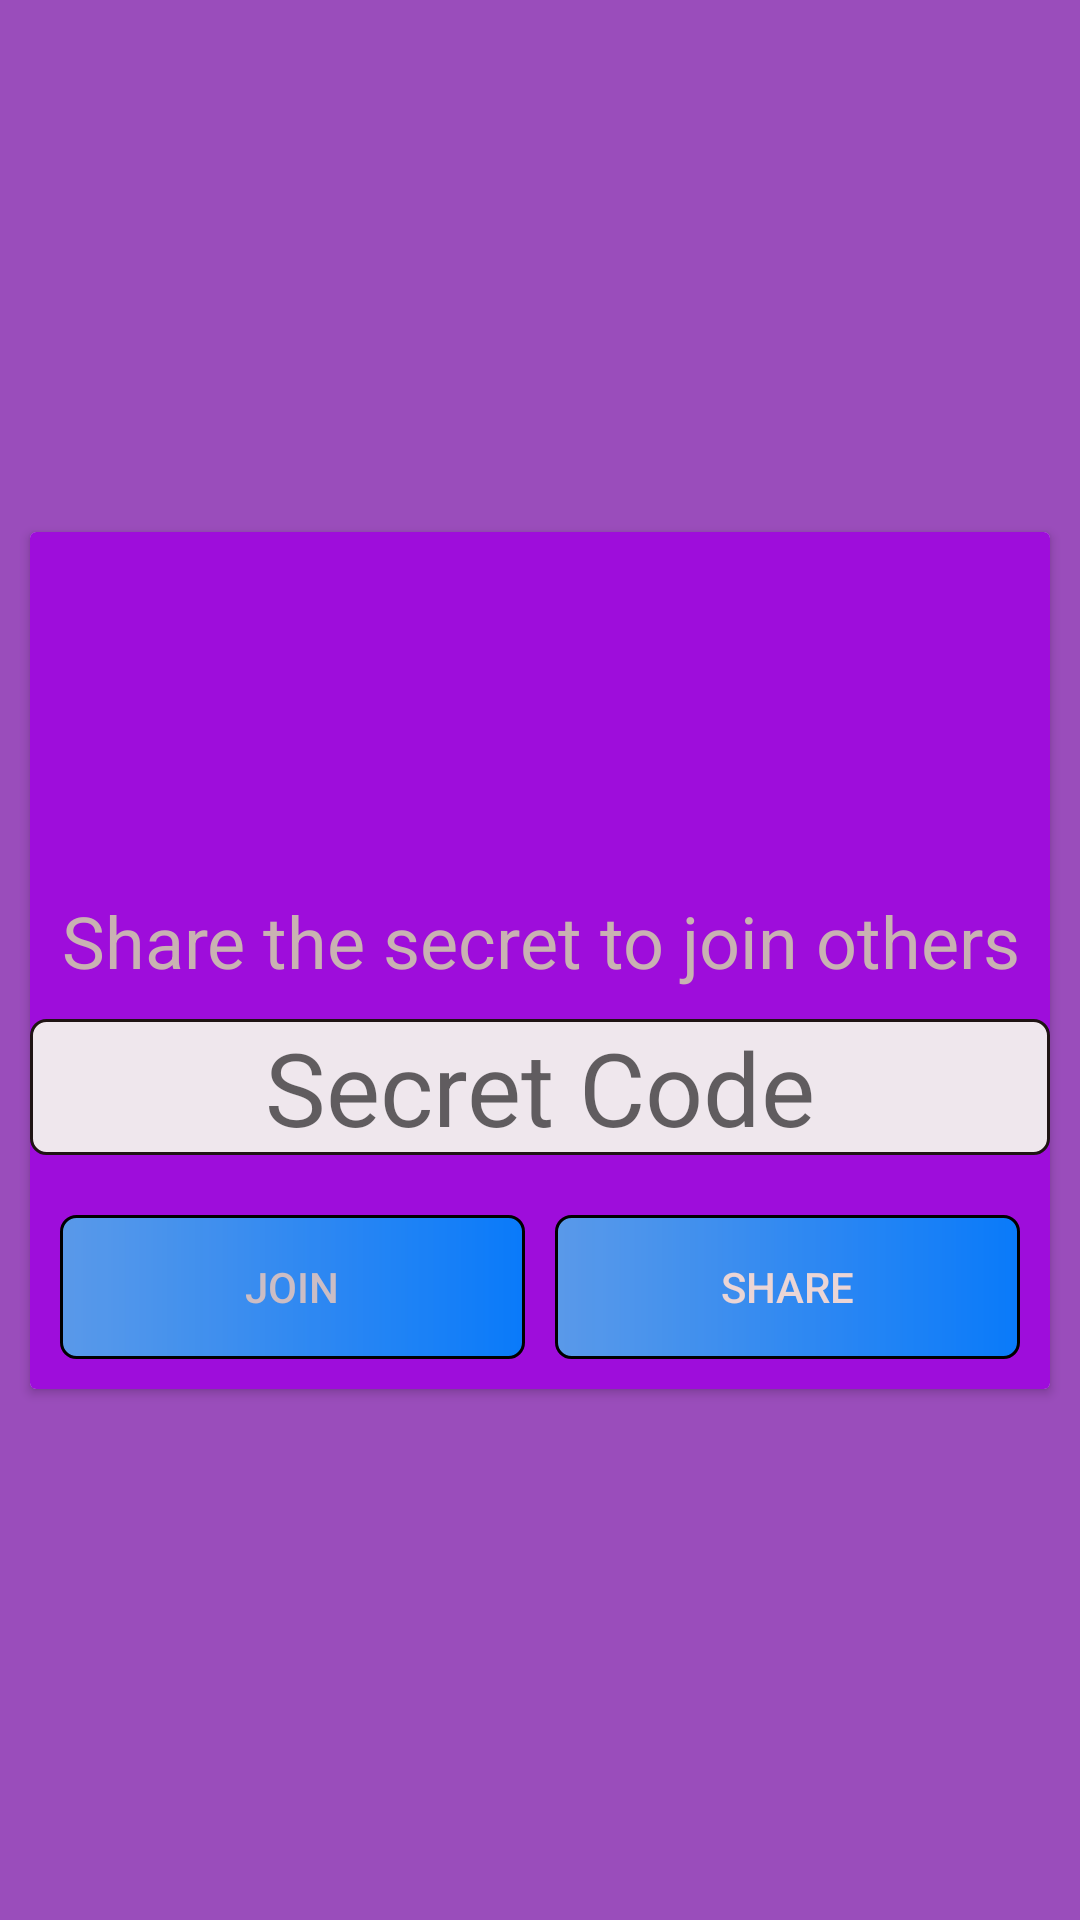

Write the Android layout XML for this screen, with the resource values it uses.
<!-- AndroidManifest.xml: application theme Theme.VedioCall -->
<!-- res/layout/activity_vedio.xml -->
<?xml version="1.0" encoding="utf-8"?>
<androidx.constraintlayout.widget.ConstraintLayout xmlns:android="http://schemas.android.com/apk/res/android"
    xmlns:app="http://schemas.android.com/apk/res-auto"
    xmlns:tools="http://schemas.android.com/tools"
    android:layout_width="match_parent"
    android:layout_height="match_parent"
    android:layout_gravity="center_vertical"
    android:layout_margin="10dp"
    android:background="#9A4DBB"
    tools:context=".Vedio">

    <androidx.cardview.widget.CardView
        android:layout_width="match_parent"
        android:layout_height="wrap_content"
        android:layout_margin="10dp"
        android:layout_marginStart="10dp"
        android:layout_marginEnd="10dp"
        app:layout_constraintBottom_toBottomOf="parent"
        app:layout_constraintEnd_toEndOf="parent"
        app:layout_constraintStart_toStartOf="parent"
        app:layout_constraintTop_toTopOf="parent">

        <LinearLayout
            android:layout_width="match_parent"
            android:layout_height="match_parent"
            android:background="#9E0DDB"
            android:orientation="vertical">

            <ImageView
                android:id="@+id/imageView4"
                android:layout_width="match_parent"
                android:layout_height="100dp"
                android:layout_marginTop="10dp"
                app:srcCompat="@drawable/logo" />

            <TextView
                android:id="@+id/textView"
                android:layout_width="match_parent"
                android:layout_height="wrap_content"
                android:layout_marginTop="10dp"
                android:gravity="center"
                android:text="Share the secret to join others"
                android:textColor="#C9B2B2"
                android:textSize="24sp" />

            <EditText
                android:id="@+id/secretcode"
                android:layout_width="match_parent"
                android:layout_height="wrap_content"
                android:layout_marginTop="10dp"
                android:background="@drawable/input"
                android:ems="10"
                android:gravity="center"
                android:hint="Secret Code"
                android:inputType="text"
                android:textSize="34sp" />

            <LinearLayout
                android:layout_width="match_parent"
                android:layout_height="match_parent"
                android:layout_marginTop="10dp"
                android:orientation="horizontal"
                android:padding="5dp">

                <androidx.appcompat.widget.AppCompatButton
                    android:id="@+id/joinmeet"
                    android:layout_width="wrap_content"
                    android:layout_height="wrap_content"
                    android:layout_margin="5dp"
                    android:layout_weight="1"
                    android:background="@drawable/button"
                    android:padding="2dp"
                    android:text="Join"
                    android:textColor="#F0D6C0C0" />

                <androidx.appcompat.widget.AppCompatButton
                    android:id="@+id/sharemeet"
                    android:layout_width="wrap_content"
                    android:layout_height="wrap_content"
                    android:layout_margin="5dp"
                    android:layout_weight="1"
                    android:background="@drawable/button"
                    android:padding="2dp"
                    android:text="Share"
                    android:textColor="#EBD5D5" />
            </LinearLayout>
        </LinearLayout>
    </androidx.cardview.widget.CardView>
</androidx.constraintlayout.widget.ConstraintLayout>
<!-- resources referenced by this layout -->
<resources>
  <!-- drawable button (drawable) -->
  <?xml version="1.0" encoding="utf-8"?>
  <shape xmlns:android="http://schemas.android.com/apk/res/android">
  <solid android:color="#F31878D7"></solid>
      <stroke android:color="@color/black"
          android:width="1dp"></stroke>
      <gradient android:startColor="#56A0E9" android:endColor="#017FFB">
  
      </gradient>
      <corners android:radius="5dp"></corners>
  </shape>
  <!-- drawable input (drawable) -->
  <?xml version="1.0" encoding="utf-8"?>
  <shape xmlns:android="http://schemas.android.com/apk/res/android">
       <solid android:color="#F8F2EEEE"></solid>
       <stroke android:color="#1F1414"
          android:width="1dp"></stroke>
      <corners android:radius="5dp"></corners>
  </shape>
  <style name="Theme.VedioCall" parent="Theme.MaterialComponents.DayNight.DarkActionBar">
          
          <item name="colorPrimary">@color/purple_500</item>
          <item name="colorPrimaryVariant">@color/purple_700</item>
          <item name="colorOnPrimary">@color/white</item>
          
          <item name="colorSecondary">@color/teal_200</item>
          <item name="colorSecondaryVariant">@color/teal_700</item>
          <item name="colorOnSecondary">@color/black</item>
          
          <item name="android:statusBarColor">?attr/colorPrimaryVariant</item>
          
      </style>
  <!-- not gathered from this repository: default colours our renderer supplied (Android Studio template values) -->
  <color name="purple_500">#FF6200EE</color>
  <color name="purple_700">#FF3700B3</color>
  <color name="teal_200">#FF03DAC5</color>
  <color name="teal_700">#FF018786</color>
  <color name="black">#FF000000</color>
  <color name="white">#FFFFFFFF</color>
</resources>
